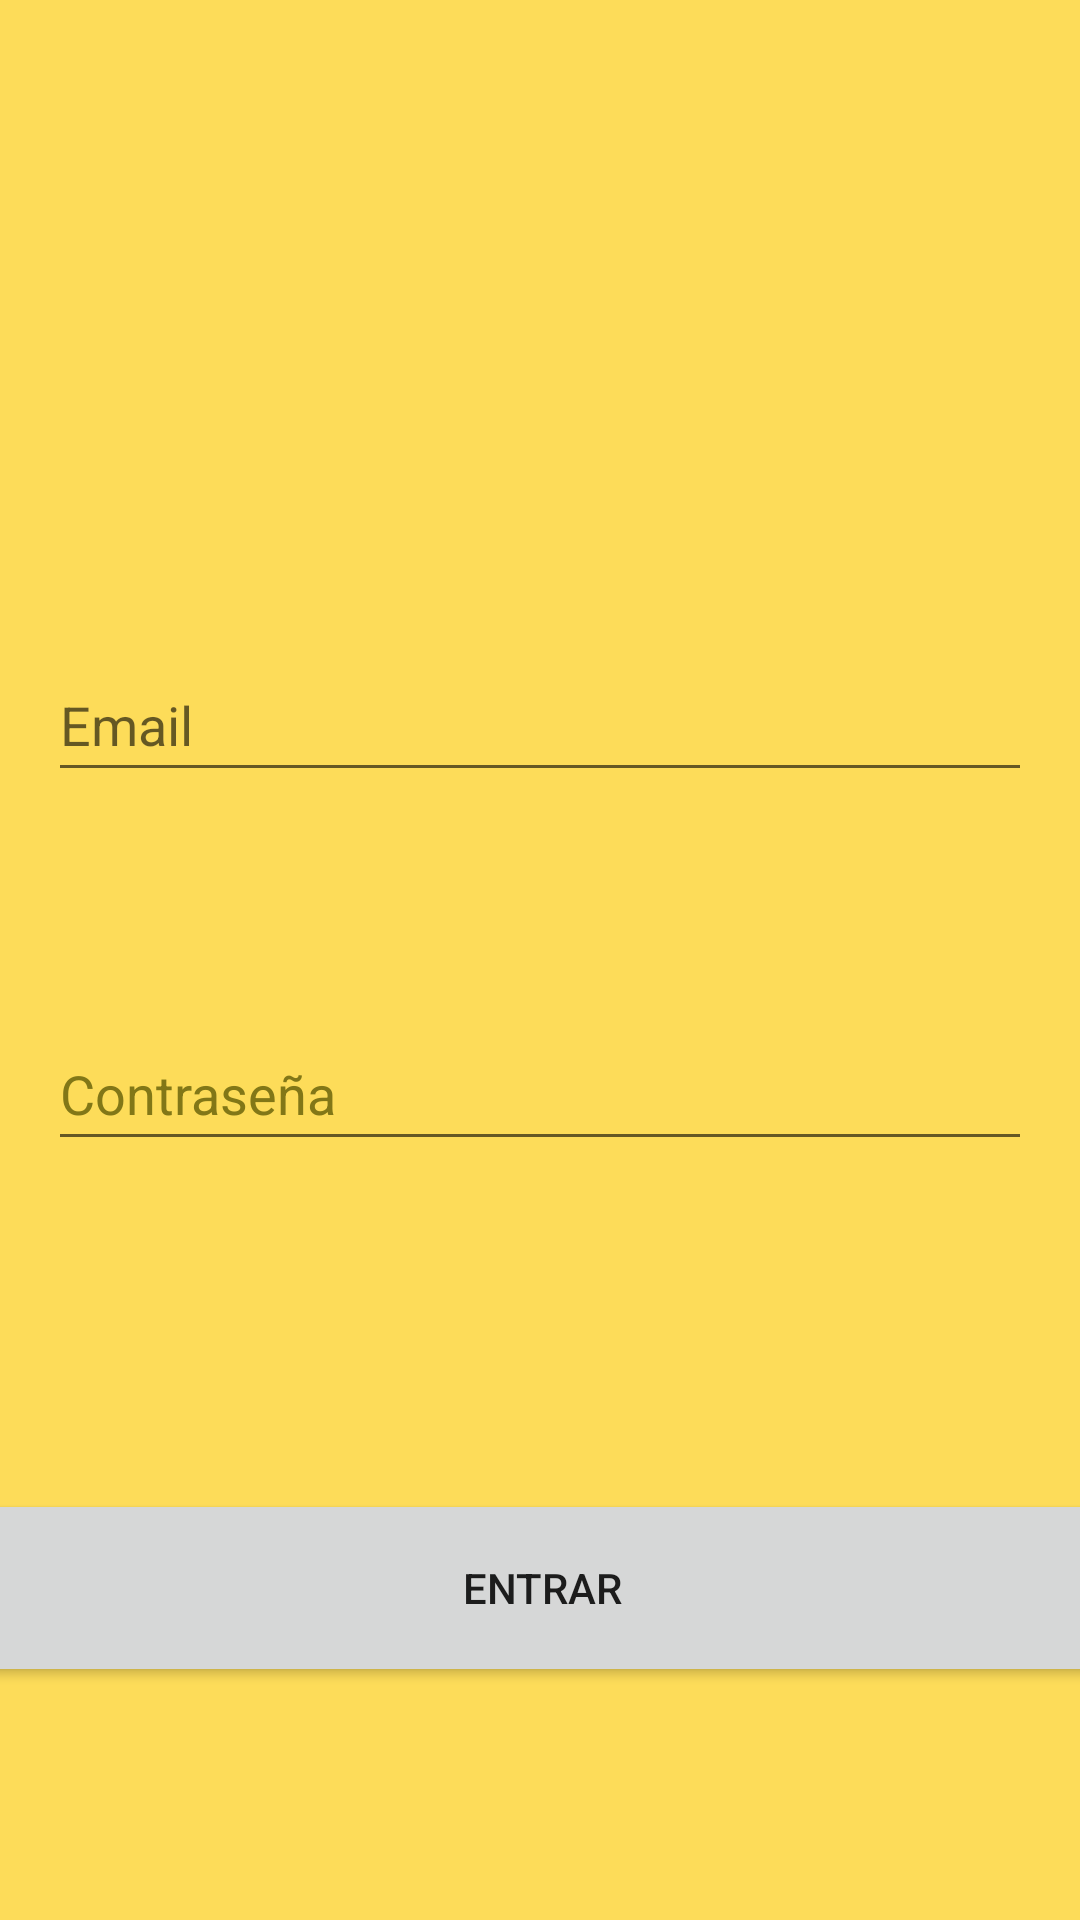

The Android layout XML behind this screen, and the referenced resources:
<!-- AndroidManifest.xml: application theme Theme.Proyecto_DAM -->
<!-- res/layout/activity_login.xml -->
<?xml version="1.0" encoding="utf-8"?>
<android.support.constraint.ConstraintLayout xmlns:android="http://schemas.android.com/apk/res/android"
    xmlns:app="http://schemas.android.com/apk/res-auto"
    xmlns:tools="http://schemas.android.com/tools"
    android:layout_width="match_parent"
    android:layout_height="match_parent"
    android:background="#FDDC59"
    tools:context=".LoginActivity">

    <EditText
        android:id="@+id/campo_login_email"
        android:layout_width="0dp"
        android:layout_height="wrap_content"
        android:layout_marginStart="16dp"
        android:layout_marginTop="216dp"
        android:layout_marginEnd="16dp"
        android:ems="10"
        android:hint="@string/campo_login_email"
        android:inputType="textEmailAddress"
        android:minHeight="48dp"
        app:layout_constraintEnd_toEndOf="parent"
        app:layout_constraintStart_toStartOf="parent"
        app:layout_constraintTop_toTopOf="parent" />

    <EditText
        android:id="@+id/campo_login_password"
        android:layout_width="0dp"
        android:layout_height="wrap_content"
        android:layout_marginStart="16dp"
        android:layout_marginTop="75dp"
        android:layout_marginEnd="16dp"
        android:ems="10"
        android:hint="@string/campo_login_password"
        android:inputType="textPassword"
        android:minHeight="48dp"
        android:textColorHint="#827717"
        app:layout_constraintEnd_toEndOf="parent"
        app:layout_constraintStart_toStartOf="parent"
        app:layout_constraintTop_toBottomOf="@+id/campo_login_email" />

    <Button
        android:id="@+id/boton_login_entrar"
        android:layout_width="376dp"
        android:layout_height="66dp"
        android:layout_marginStart="16dp"
        android:layout_marginTop="108dp"
        android:layout_marginEnd="16dp"
        android:text="@string/boton_login_entrar"
        app:layout_constraintBottom_toBottomOf="parent"
        app:layout_constraintEnd_toEndOf="parent"
        app:layout_constraintHorizontal_bias="0.498"
        app:layout_constraintStart_toStartOf="parent"
        app:layout_constraintTop_toBottomOf="@+id/campo_login_password"
        app:layout_constraintVertical_bias="0.018" />
</android.support.constraint.ConstraintLayout>
<!-- resources referenced by this layout -->
<resources>
  <string name="boton_login_entrar">Entrar</string>
  <string name="campo_login_email">Email</string>
  <string name="campo_login_password">Contraseña</string>
  <style name="Theme.Proyecto_DAM" parent="Theme.AppCompat.Light.DarkActionBar">
          
          <item name="colorPrimary">@color/purple_500</item>
          <item name="colorPrimaryDark">@color/purple_700</item>
          <item name="colorAccent">@color/teal_200</item>
          
      </style>
  <!-- not gathered from this repository: default colours our renderer supplied (Android Studio template values) -->
  <color name="purple_500">#FF6200EE</color>
  <color name="purple_700">#FF3700B3</color>
  <color name="teal_200">#FF03DAC5</color>
</resources>
